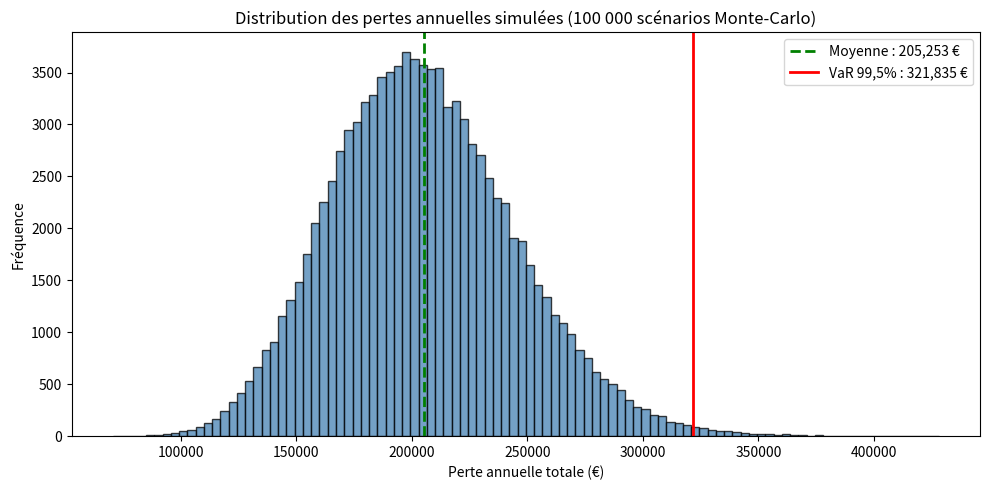

This figure's Python source:
import numpy as np
import matplotlib.pyplot as plt

# 1. Paramètres du modèle (Portefeuille fictif d'assurance auto/habitation)
np.random.seed(42)          # Pour que tes résultats soient reproductibles
n_simulations = 100_000     # Nombre d'années simulées

lambda_poisson = 50         # Fréquence : en moyenne 50 sinistres par an
mu_lognorm = 8.0            # Sévérité : paramètre de position (exp(8) ≈ 2981 €)
sigma_lognorm = 0.8         # Sévérité : volatilité des montants de sinistres

# 2. Simulation Monte-Carlo (Fréquence x Sévérité)
pertes_totales = np.zeros(n_simulations)

for i in range(n_simulations):
    # Combien de sinistres cette année ? (Loi de Poisson)
    nb_sinistres = np.random.poisson(lambda_poisson)
    
    # Quel coût pour chaque sinistre ? (Loi Log-normale)
    couts_sinistres = np.random.lognormal(mean=mu_lognorm, sigma=sigma_lognorm, size=nb_sinistres)
    
    # Perte totale de l'assureur sur l'année
    pertes_totales[i] = np.sum(couts_sinistres)

# 3. Calcul des métriques de risque
perte_moyenne = np.mean(pertes_totales)
var_995 = np.percentile(pertes_totales, 99.5)  # Quantile à 99,5 % (Solvabilité II)
tvar_995 = np.mean(pertes_totales[pertes_totales >= var_995])  # Expected Shortfall (moyenne des 0,5% pires cas)

# 4. Intervalle de confiance à 95% de la VaR par Bootstrap (1 000 rééchantillonnages)
vars_boot = [np.percentile(np.random.choice(pertes_totales, size=n_simulations, replace=True), 99.5) for _ in range(1000)]
ic_bas, ic_haut = np.percentile(vars_boot, [2.5, 97.5])

print("--- RÉSULTATS DU MODÈLE DE BASE ---")
print(f"Perte moyenne annuelle : {perte_moyenne:,.0f} €")
print(f"VaR 99,5 % : {var_995:,.0f} € (IC 95% : [{ic_bas:,.0f} € ; {ic_haut:,.0f} €])")
print(f"TVaR 99,5 % (Expected Shortfall) : {tvar_995:,.0f} €\n")

# 5. Analyse de sensibilité (Choc de +10 % sur la fréquence et +10 % sur la sévérité)
print("--- ANALYSE DE SENSIBILITÉ ---")
for nom, lam_test, mu_test in [
    ("Choc Fréquence (+10% sinistres)", lambda_poisson * 1.10, mu_lognorm),
    ("Choc Sévérité (+10% coût moyen)", lambda_poisson, mu_lognorm + np.log(1.10)),
]:
    pertes_choc = [np.sum(np.random.lognormal(mu_test, sigma_lognorm, np.random.poisson(lam_test))) for _ in range(n_simulations)]
    var_choc = np.percentile(pertes_choc, 99.5)
    hausse = (var_choc - var_995) / var_995 * 100
    print(f"{nom} -> Nouvelle VaR 99,5% : {var_choc:,.0f} € (+{hausse:.1f} %)")

# 6. Visualisation graphique
plt.figure(figsize=(10, 5))
plt.hist(pertes_totales, bins=100, color='steelblue', alpha=0.75, edgecolor='black')
plt.axvline(perte_moyenne, color='green', linestyle='--', linewidth=2, label=f'Moyenne : {perte_moyenne:,.0f} €')
plt.axvline(var_995, color='red', linestyle='-', linewidth=2, label=f'VaR 99,5% : {var_995:,.0f} €')
plt.title("Distribution des pertes annuelles simulées (100 000 scénarios Monte-Carlo)")
plt.xlabel("Perte annuelle totale (€)")
plt.ylabel("Fréquence")
plt.legend()
plt.tight_layout()
plt.savefig("distribution_pertes.png", dpi=300)
plt.show()
